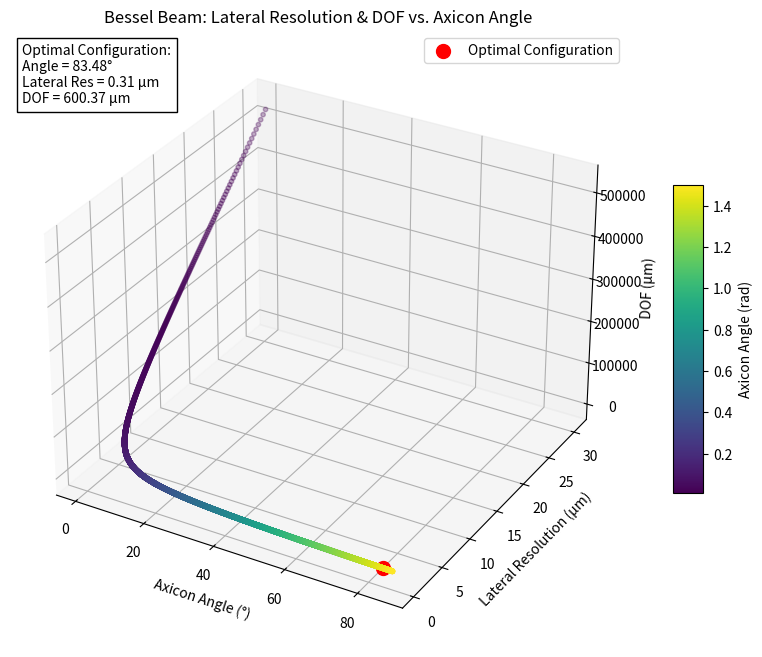

Python code for this plot:
import numpy as np
import matplotlib.pyplot as plt
from mpl_toolkits.mplot3d import Axes3D  # needed for 3D plotting
from matplotlib import cm, colors
from matplotlib.offsetbox import AnchoredText

# --- Parameters ---
# Wavelength (use the optimal wavelength from your system, e.g., 792.3 nm)
wavelength = 792.3e-9       # in meters
# Beam radius incident on the axicon
R = 5.25e-3                    # in meters (adjust as needed)
# Target Depth of Focus (DOF)
target_DOF = 600e-6         # in meters (550 µm)

# --- Define axicon angle range ---
# Here, angles are in radians. Adjust the range if needed.
angle_min = 0.01             # radians
angle_max = 1.5             # radians
num_angles = 10000
angles = np.linspace(angle_min, angle_max, num_angles)

# --- Compute Lateral Resolution and DOF for each angle ---
# Lateral resolution (approximate FWHM-like metric) in meters:
# r0 ≈ 2.405/(k sinθ) where k = 2π/λ; and 2.405/(2π) ≈ 0.3827
lat_res = (0.3827 * wavelength) / np.sin(angles)   # in meters
lat_res_um = lat_res * 1e6                           # in micrometers

# Depth of Focus (DOF) in meters:
DOF = R / np.tan(angles)                             # in meters
DOF_um = DOF * 1e6                                   # in micrometers

# --- Find the optimal angle that minimizes lateral resolution
# while meeting the DOF constraint (DOF >= target_DOF)
mask = DOF_um >= target_DOF*1e6 if False else (DOF_um >= target_DOF*1)  
# The above line is a trick; here target_DOF is already in meters so:
mask = DOF_um >= (target_DOF * 1e6)  # This is not needed; instead use target_DOF in µm

# Actually, since we converted DOF to µm and target_DOF to µm:
target_DOF_um = target_DOF * 1e6  # convert target DOF to µm

mask = DOF_um >= target_DOF_um
if np.any(mask):
    # Set lateral resolution to infinity for points not meeting the DOF constraint.
    lat_res_valid = np.where(mask, lat_res_um, np.inf)
    # Find the index where lateral resolution is minimal among the valid angles.
    min_index = np.argmin(lat_res_valid)
    optimal_angle = angles[min_index]            # in radians
    optimal_lat_res = lat_res_um[min_index]        # in µm
    optimal_DOF = DOF_um[min_index]                # in µm
else:
    print("No angle satisfies the DOF constraint.")
    optimal_angle = None
    optimal_lat_res = None
    optimal_DOF = None

print("Optimal configuration:")
if optimal_angle is not None:
    print(f"  Axicon Angle: {np.degrees(optimal_angle):.2f}° ({optimal_angle:.4f} rad)")
    print(f"  Lateral Resolution: {optimal_lat_res:.2f} µm")
    print(f"  DOF: {optimal_DOF:.2f} µm (Target was {target_DOF_um:.2f} µm)")
else:
    print("No valid configuration found.")

# --- 3D Plot ---
fig = plt.figure(figsize=(12, 8))
ax = fig.add_subplot(111, projection='3d')

# For visualization, we can plot the curve in 3D.
# x-axis: Axicon Angle (in degrees), y-axis: Lateral Resolution (µm), z-axis: DOF (µm)
angles_deg = np.degrees(angles)

# Create a scatter plot where color maps to the axicon angle
norm = colors.Normalize(vmin=angle_min, vmax=angle_max)
sc = ax.scatter(angles_deg, lat_res_um, DOF_um, c=angles, cmap='viridis', s=10)

ax.set_xlabel('Axicon Angle (°)')
ax.set_ylabel('Lateral Resolution (µm)')
ax.set_zlabel('DOF (µm)')
ax.set_title('Bessel Beam: Lateral Resolution & DOF vs. Axicon Angle')

# Highlight the optimal point in red if found.
if optimal_angle is not None:
    ax.scatter(np.degrees(optimal_angle), optimal_lat_res, optimal_DOF, 
               color='r', s=100, label='Optimal Configuration')
    opt_text = (f"Optimal Configuration:\n"
                f"Angle = {np.degrees(optimal_angle):.2f}°\n"
                f"Lateral Res = {optimal_lat_res:.2f} µm\n"
                f"DOF = {optimal_DOF:.2f} µm")
    anchored_text = AnchoredText(opt_text, loc='upper left', prop=dict(size=10), frameon=True)
    ax.add_artist(anchored_text)
    ax.legend()

# Add a colorbar showing the mapping from angle (radians) to color.
mappable = cm.ScalarMappable(norm=norm, cmap='viridis')
mappable.set_array(angles)
fig.colorbar(mappable, ax=ax, shrink=0.5, aspect=10, label='Axicon Angle (rad)')

plt.show()
